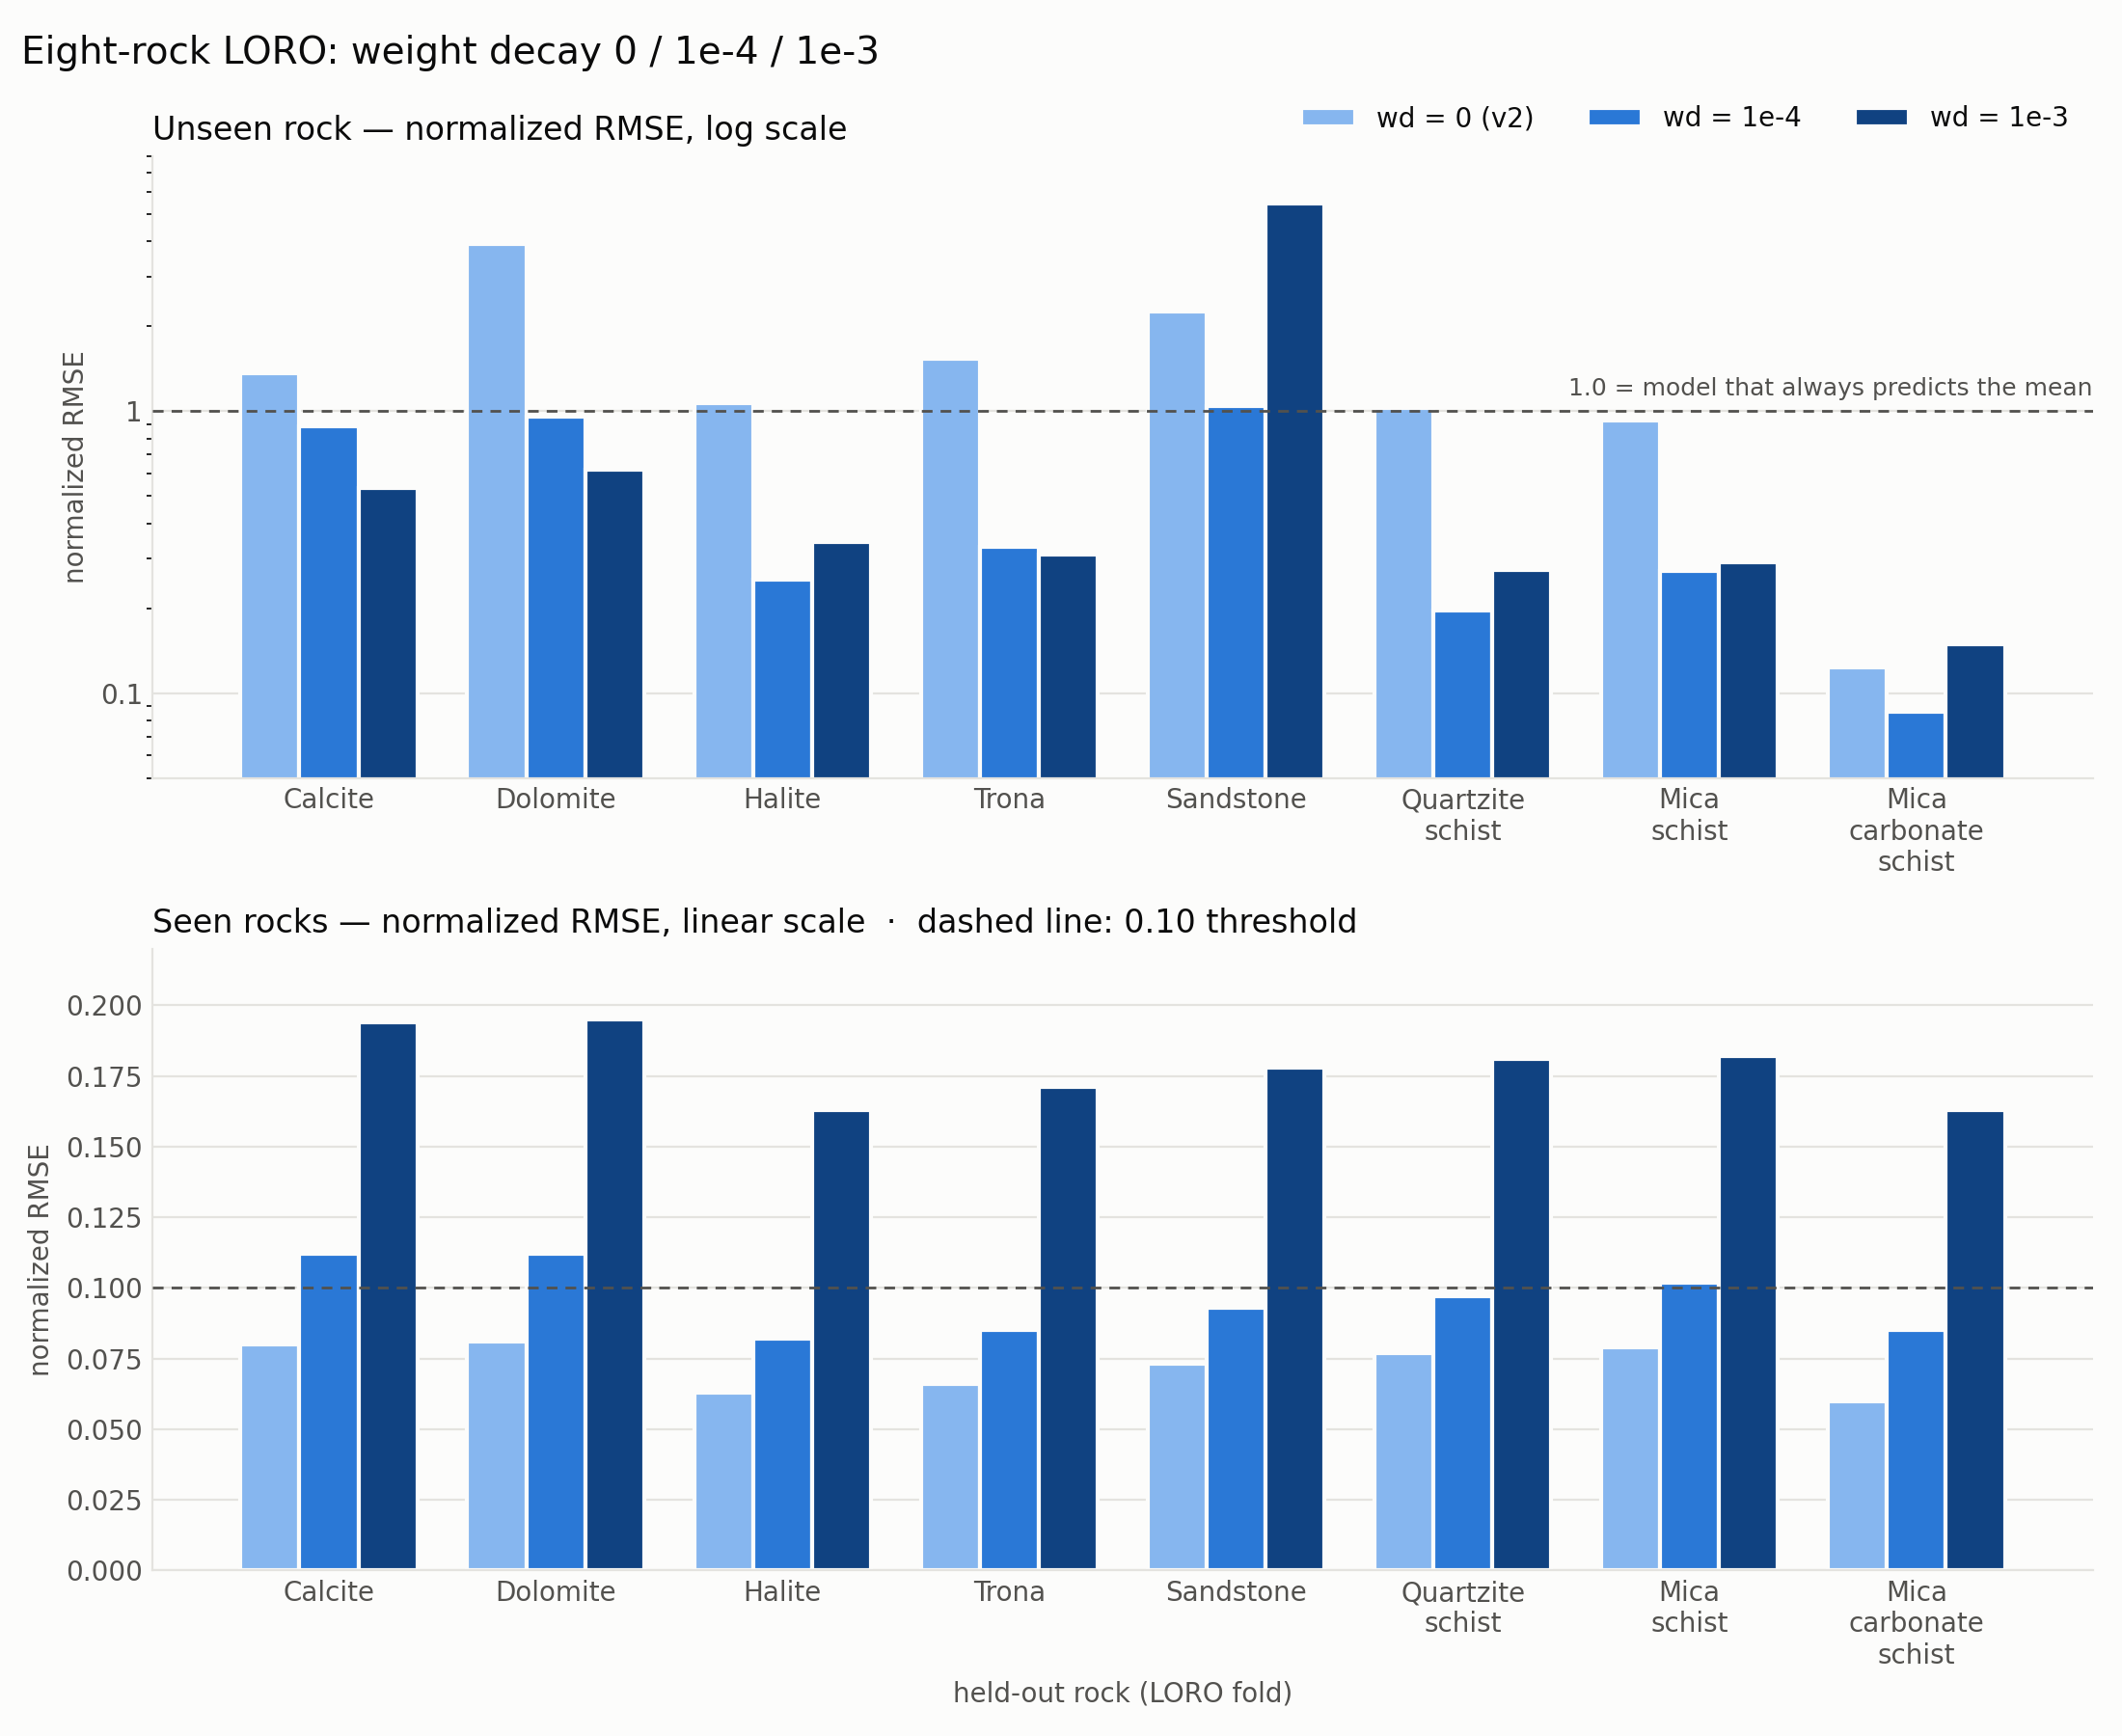

The data file committed next to this chart (first rows):
held_out_rock, weight_decay, unseen_rmse_mean_normalized, seen_rmse_mean_normalized
Calcite, 0, 1.362, 0.080
Dolomite, 0, 3.896, 0.081
Halite, 0, 1.063, 0.063
Trona, 0, 1.535, 0.066
Sandstone, 0, 2.246, 0.073
Quartzite_schist, 0, 1.024, 0.077
Mica_schist, 0, 0.923, 0.079
Mica_carbonate_schist, 0, 0.123, 0.060
Calcite, 1e-4, 0.886, 0.112
Dolomite, 1e-4, 0.957, 0.112
Halite, 1e-4, 0.253, 0.082
Trona, 1e-4, 0.331, 0.085
Sandstone, 1e-4, 1.040, 0.093
Quartzite_schist, 1e-4, 0.197, 0.097
Mica_schist, 1e-4, 0.270, 0.102
Mica_carbonate_schist, 1e-4, 0.086, 0.085
Calcite, 1e-3, 0.535, 0.194
Dolomite, 1e-3, 0.618, 0.195
Halite, 1e-3, 0.344, 0.163
Trona, 1e-3, 0.311, 0.171
Sandstone, 1e-3, 5.456, 0.178
Quartzite_schist, 1e-3, 0.273, 0.181
Mica_schist, 1e-3, 0.291, 0.182
Mica_carbonate_schist, 1e-3, 0.149, 0.163
